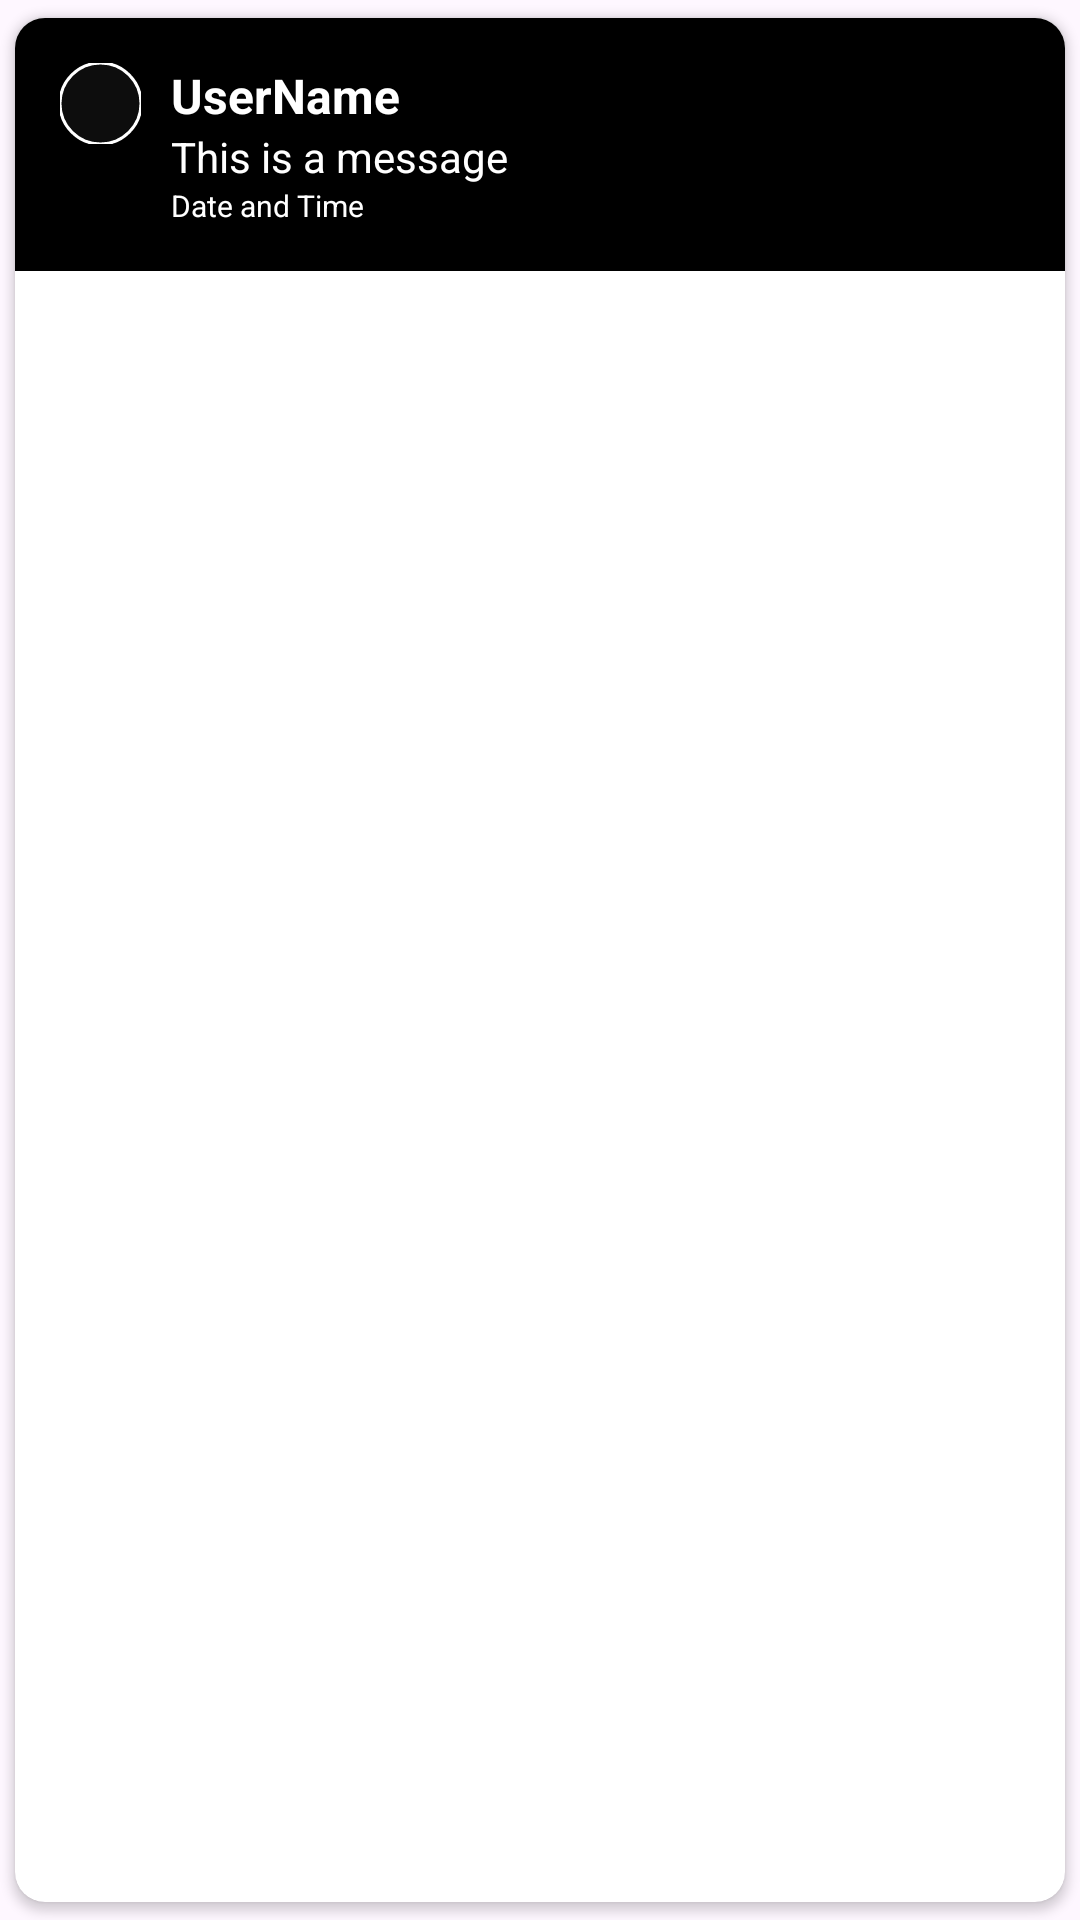

Produce the Android XML layout that renders to this screen, including the resource entries it uses.
<!-- AndroidManifest.xml: application theme Theme.Frenz -->
<!-- res/layout/single_row_comment.xml -->
<?xml version="1.0" encoding="utf-8"?>
<androidx.cardview.widget.CardView xmlns:android="http://schemas.android.com/apk/res/android"
    android:layout_width="match_parent"
    xmlns:app="http://schemas.android.com/apk/res-auto"
    app:cardCornerRadius="10dp"
    android:elevation="8dp"
    app:cardUseCompatPadding="true"
    android:layout_height="wrap_content">
    
    <RelativeLayout
        android:layout_width="match_parent"
        android:layout_height="wrap_content"
        android:background="@color/black"
        android:padding="15dp">
        <com.google.android.material.imageview.ShapeableImageView
            android:id="@+id/comment_single_row_user_image"
            android:layout_width="27dp"
            android:layout_height="27dp"
            android:background="#DC6161"
            android:layout_gravity="center"
            app:shapeAppearanceOverlay="@style/circular"
            app:strokeWidth="1dp"
            app:strokeColor="@color/white"
            android:src="@drawable/card_rectangle"
            android:scaleType="centerCrop"/>
        <TextView
            android:id="@+id/comment_single_row_user_name"
            android:layout_width="match_parent"
            android:layout_height="wrap_content"
            android:text="UserName"
            android:textSize="16sp"
            android:textStyle="bold"
            android:textColor="@color/white"
            android:layout_toRightOf="@+id/comment_single_row_user_image"
            android:layout_marginLeft="10dp"/>
        <TextView
            android:id="@+id/userMessage"
            android:layout_width="match_parent"
            android:layout_height="wrap_content"
            android:text="This is a message"
            android:textSize="14sp"
            android:textColor="@color/white"
            android:layout_toRightOf="@+id/comment_single_row_user_image"
            android:layout_below="@+id/comment_single_row_user_name"
            android:layout_marginLeft="10dp"/>
        <TextView
            android:id="@+id/userTime"
            android:layout_width="match_parent"
            android:layout_height="wrap_content"
            android:text="Date and Time"
            android:textSize="10sp"
            android:textColor="@color/white"
            android:layout_toRightOf="@+id/comment_single_row_user_image"
            android:layout_below="@+id/userMessage"
            android:layout_marginLeft="10dp"/>
    </RelativeLayout>

</androidx.cardview.widget.CardView>
<!-- resources referenced by this layout -->
<resources>
  <color name="black">#FF000000</color>
  <color name="white">#FFFFFFFF</color>
  <!-- drawable card_rectangle: png bitmap (drawable, 1600 bytes) -->
  <style name="circular">
          <item name="cornerFamily">rounded</item>
          <item name="cornerSize">50%</item>
      </style>
  <style name="Theme.Frenz" parent="Base.Theme.Frenz" />
  <style name="Base.Theme.Frenz" parent="Theme.Material3.DayNight.NoActionBar">
          
          
          <item name="colorPrimary">@color/confirm_enable</item>
          <item name="colorPrimaryDark">@color/black</item>
  
          
          <item name="colorAccent">@color/confirm_enable</item>
      </style>
  <color name="confirm_enable">#3E76EE</color>
</resources>
